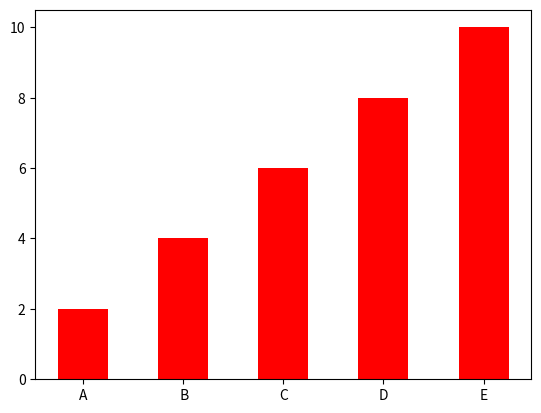

Source code (Python):
import matplotlib.pyplot as plt
import numpy as np

catagories = ["A"," B", "C", "D", "E"]
values = [2, 4, 6, 8, 10]

plt.bar(catagories, values, color = "red", width = 0.5)
plt.show()
